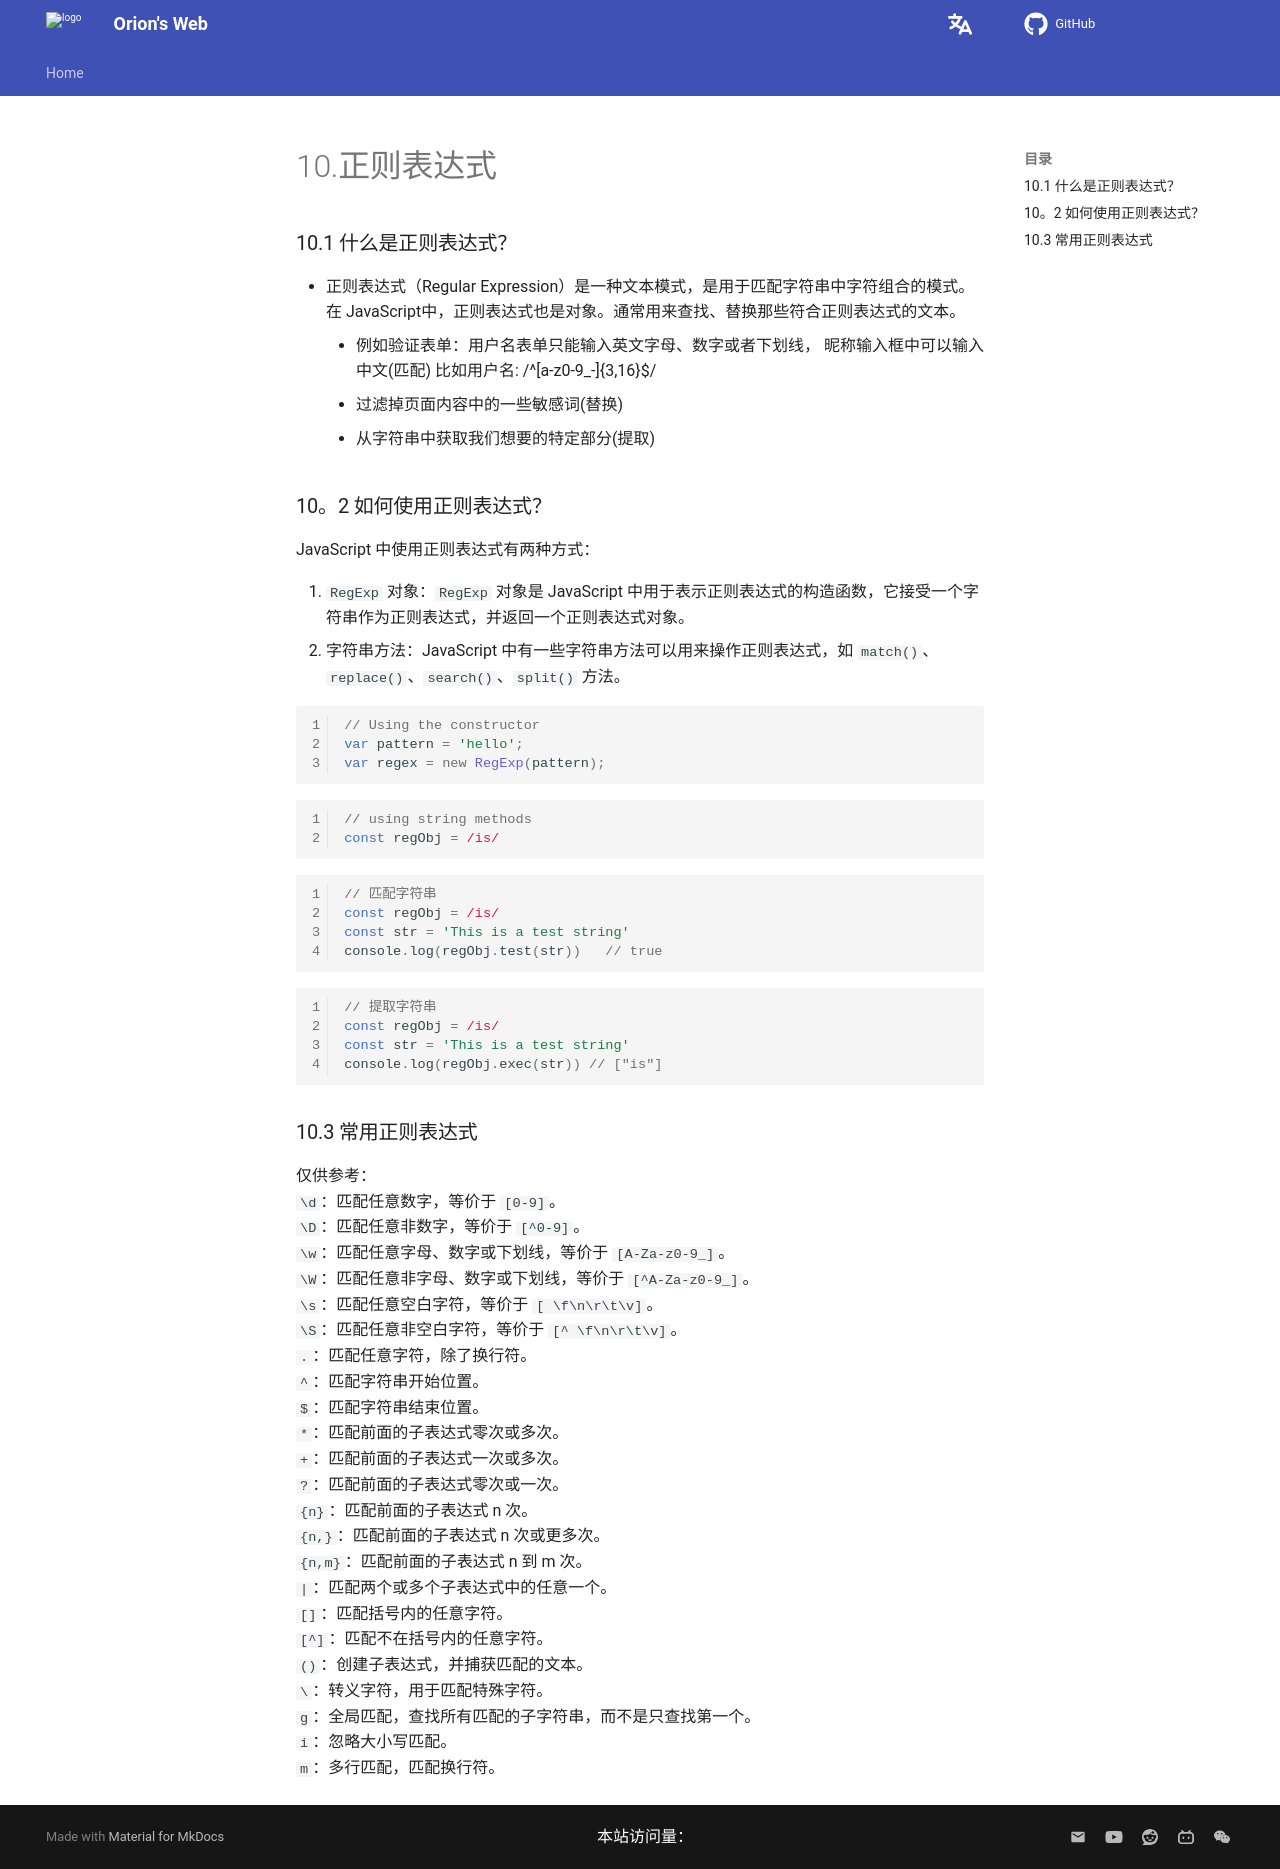

repository: Pigassooo/my-blog · page: notes/notes/Frontend/JavaScript/API/02.BOM/10.正则表达式/index.html · generator: mkdocs

# 10.正则表达式

### 10.1 什么是正则表达式？

- 正则表达式（Regular Expression）是一种文本模式，是用于匹配字符串中字符组合的模式。在 JavaScript中，正则表达式也是对象。通常用来查找、替换那些符合正则表达式的文本。
    - 例如验证表单：用户名表单只能输入英文字母、数字或者下划线， 昵称输入框中可以输入中文(匹配)  比如用户名: /^[a-z0-9_-]{3,16}$/
    - 过滤掉页面内容中的一些敏感词(替换)
    - 从字符串中获取我们想要的特定部分(提取)

### 10。2 如何使用正则表达式？

JavaScript 中使用正则表达式有两种方式：

1. `RegExp` 对象：`RegExp` 对象是 JavaScript 中用于表示正则表达式的构造函数，它接受一个字符串作为正则表达式，并返回一个正则表达式对象。
2. 字符串方法：JavaScript 中有一些字符串方法可以用来操作正则表达式，如 `match()`、`replace()`、`search()`、`split()` 方法。

```Javascript
// Using the constructor
var pattern = 'hello';
var regex = new RegExp(pattern);
```

```Javascript
// using string methods
const regObj = /is/
```
```Javascript
// 匹配字符串
const regObj = /is/
const str = 'This is a test string'
console.log(regObj.test(str))   // true
```

```Javascript
// 提取字符串
const regObj = /is/
const str = 'This is a test string'
console.log(regObj.exec(str)) // ["is"]
```

### 10.3 常用正则表达式
仅供参考：<br>
`\d`：匹配任意数字，等价于 `[0-9]`。 <br>
`\D`：匹配任意非数字，等价于 `[^0-9]`。 <br>
`\w`：匹配任意字母、数字或下划线，等价于 `[A-Za-z0-9_]`。<br>
`\W`：匹配任意非字母、数字或下划线，等价于 `[^A-Za-z0-9_]`。<br>
`\s`：匹配任意空白字符，等价于 `[ \f\n\r\t\v]`。<br>
`\S`：匹配任意非空白字符，等价于 `[^ \f\n\r\t\v]`。<br>
`.`：匹配任意字符，除了换行符。<br>
`^`：匹配字符串开始位置。<br>
`$`：匹配字符串结束位置。<br>
`*`：匹配前面的子表达式零次或多次。<br>
`+`：匹配前面的子表达式一次或多次。<br>
`?`：匹配前面的子表达式零次或一次。<br>
`{n}`：匹配前面的子表达式 n 次。<br>
`{n,}`：匹配前面的子表达式 n 次或更多次。<br>
`{n,m}`：匹配前面的子表达式 n 到 m 次。<br>
`|`：匹配两个或多个子表达式中的任意一个。<br>
`[]`：匹配括号内的任意字符。<br>
`[^]`：匹配不在括号内的任意字符。<br>
`()`：创建子表达式，并捕获匹配的文本。<br>
`\`：转义字符，用于匹配特殊字符。<br>
`g`：全局匹配，查找所有匹配的子字符串，而不是只查找第一个。<br>
`i`：忽略大小写匹配。<br>
`m`：多行匹配，匹配换行符。<br>
